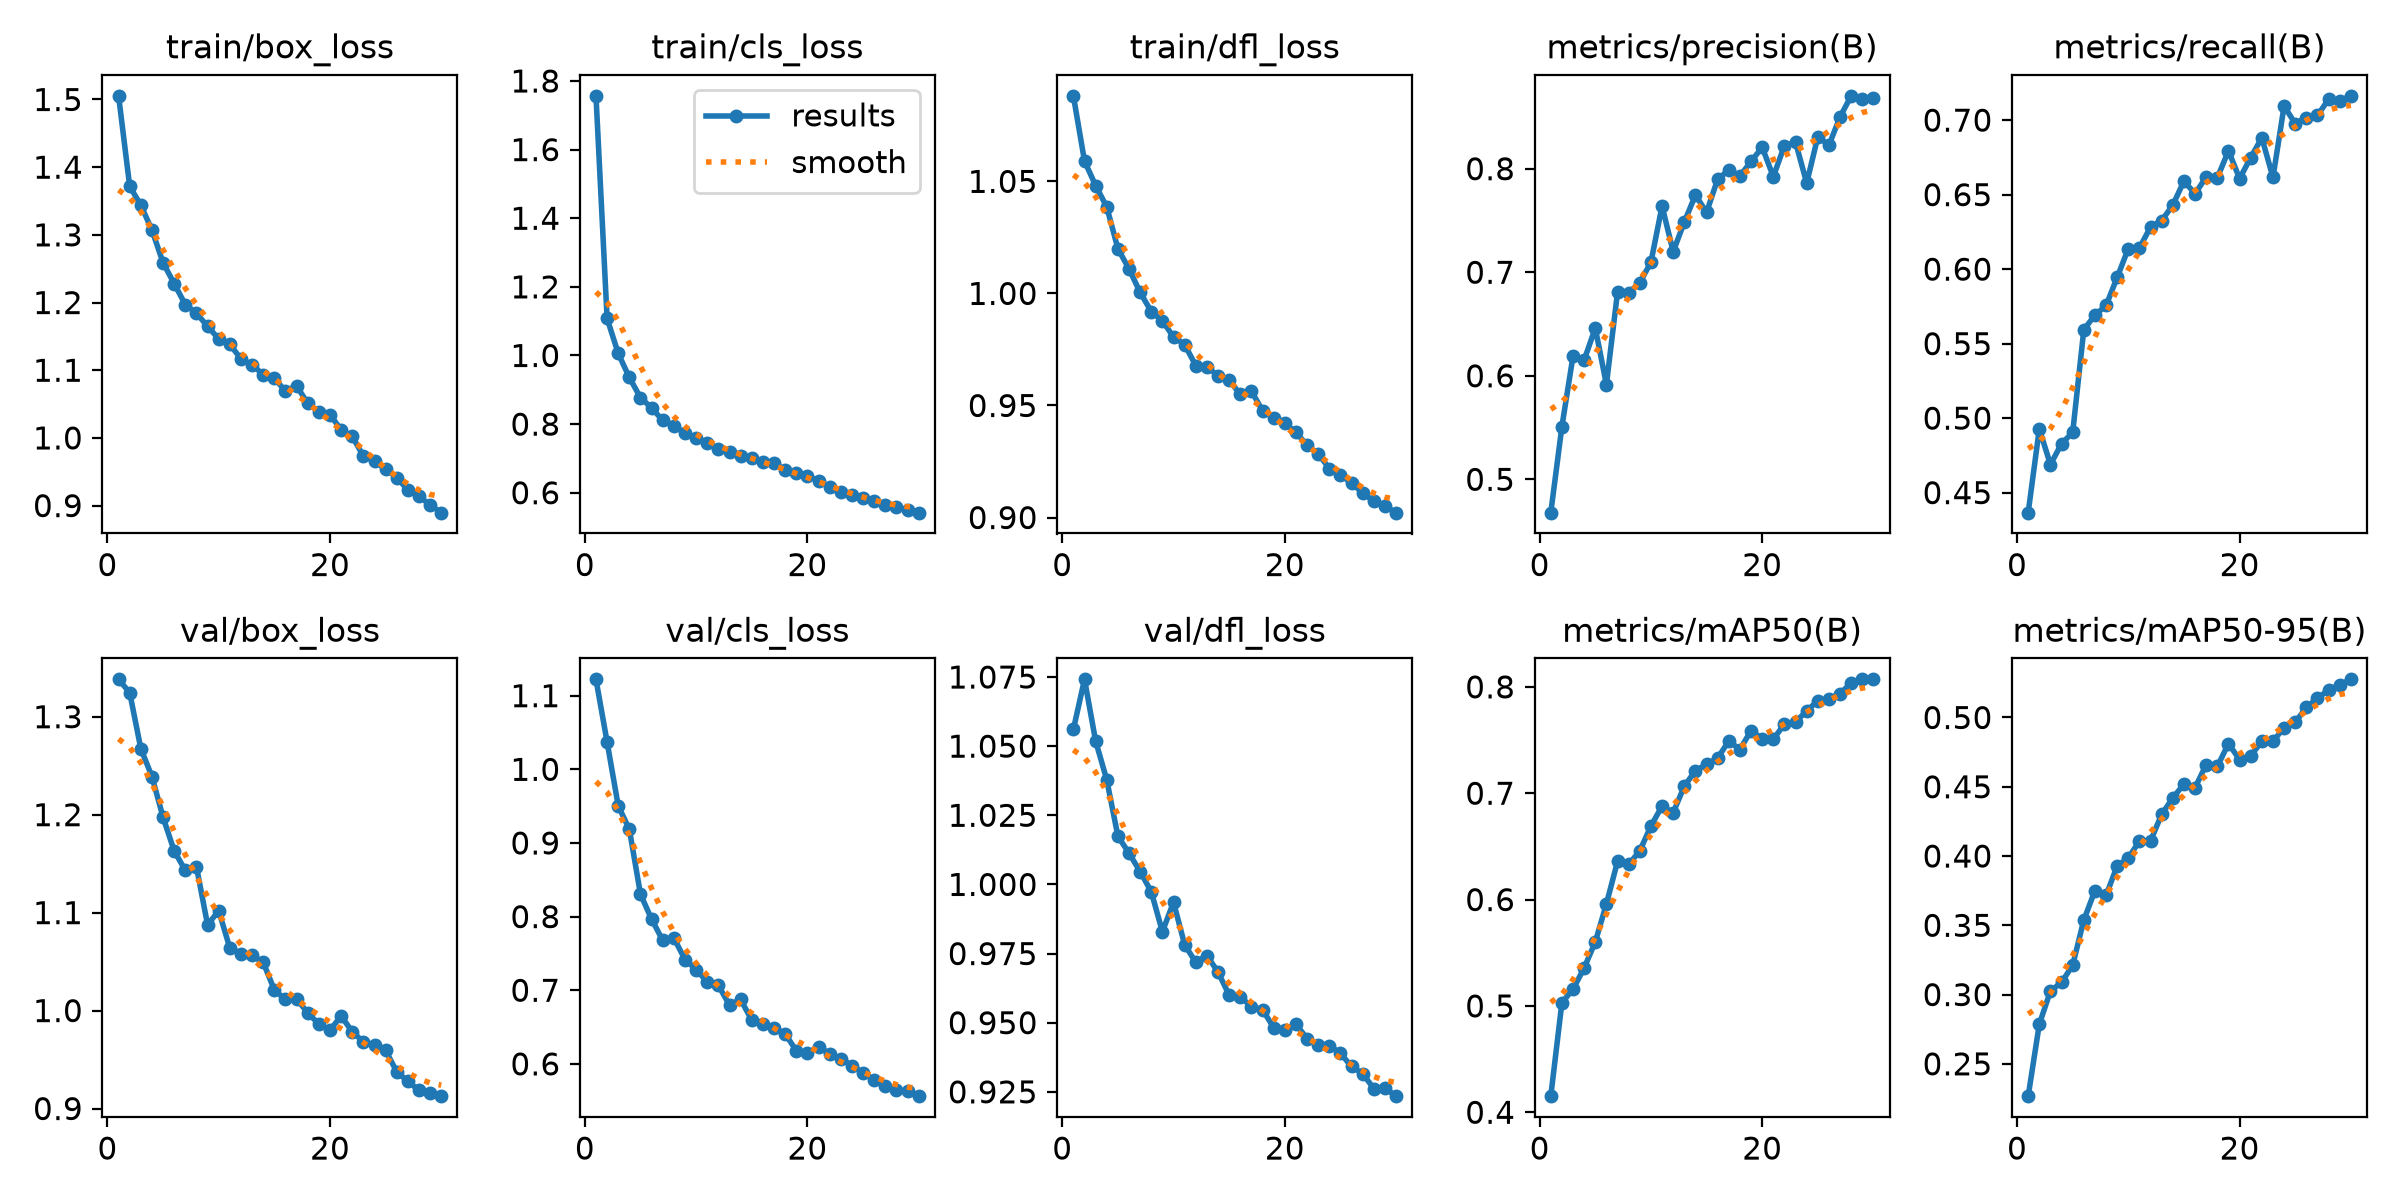

The table this chart was drawn from, first rows:
epoch, time, train/box_loss, train/cls_loss, train/dfl_loss, metrics/precision(B), metrics/recall(B), metrics/mAP50(B), metrics/mAP50-95(B), val/box_loss, val/cls_loss, val/dfl_loss, lr/pg0, lr/pg1, lr/pg2
1, 101.6, 1.505, 1.757, 1.088, 0.4678, 0.4366, 0.4152, 0.2267, 1.338, 1.122, 1.056, 0.0004154, 0.0004154, 0.0004154
2, 171, 1.372, 1.108, 1.059, 0.551, 0.4928, 0.5031, 0.2786, 1.325, 1.037, 1.074, 0.0008046, 0.0008046, 0.0008046
3, 239, 1.344, 1.006, 1.048, 0.6191, 0.4688, 0.5157, 0.3026, 1.267, 0.9504, 1.052, 0.001166, 0.001166, 0.001166
4, 304.3, 1.307, 0.9359, 1.039, 0.6152, 0.4829, 0.5357, 0.3088, 1.239, 0.9184, 1.038, 0.001126, 0.001126, 0.001126
5, 369.5, 1.259, 0.8769, 1.02, 0.646, 0.4904, 0.5602, 0.3212, 1.197, 0.8304, 1.017, 0.001085, 0.001085, 0.001085
6, 434.7, 1.228, 0.8474, 1.011, 0.5916, 0.5594, 0.5959, 0.3538, 1.163, 0.7965, 1.011, 0.001044, 0.001044, 0.001044
7, 499.6, 1.197, 0.8107, 1, 0.6809, 0.5691, 0.6359, 0.375, 1.143, 0.7677, 1.005, 0.001002, 0.001002, 0.001002
8, 564.7, 1.184, 0.795, 0.9919, 0.6803, 0.5756, 0.633, 0.3715, 1.147, 0.771, 0.9973, 0.0009612, 0.0009612, 0.0009612
9, 629.6, 1.165, 0.7735, 0.9878, 0.6899, 0.5945, 0.6458, 0.3929, 1.087, 0.7417, 0.9829, 0.00092, 0.00092, 0.00092
10, 694.3, 1.146, 0.7585, 0.9806, 0.7096, 0.6138, 0.6692, 0.3986, 1.102, 0.728, 0.9936, 0.0008787, 0.0008787, 0.0008787
11, 758.8, 1.138, 0.7435, 0.9772, 0.7639, 0.6142, 0.6878, 0.4109, 1.064, 0.7113, 0.9782, 0.0008375, 0.0008375, 0.0008375
12, 823.3, 1.117, 0.7287, 0.9678, 0.7199, 0.6283, 0.6818, 0.411, 1.058, 0.7067, 0.9718, 0.0007962, 0.0007962, 0.0007962
13, 887.9, 1.108, 0.7174, 0.9673, 0.7484, 0.6326, 0.7066, 0.4301, 1.056, 0.6797, 0.9743, 0.000755, 0.000755, 0.000755
14, 952.2, 1.094, 0.7078, 0.9632, 0.7746, 0.643, 0.7213, 0.442, 1.049, 0.6875, 0.9683, 0.0007137, 0.0007137, 0.0007137
15, 1017, 1.088, 0.7004, 0.9613, 0.7578, 0.6591, 0.727, 0.4519, 1.021, 0.6594, 0.96, 0.0006725, 0.0006725, 0.0006725
16, 1083, 1.069, 0.6885, 0.955, 0.79, 0.6506, 0.7331, 0.4493, 1.011, 0.6547, 0.9594, 0.0006312, 0.0006312, 0.0006312
17, 1147, 1.077, 0.6854, 0.9564, 0.7986, 0.662, 0.7491, 0.4661, 1.012, 0.6484, 0.9558, 0.00059, 0.00059, 0.00059
18, 1212, 1.051, 0.6676, 0.9477, 0.793, 0.6613, 0.7411, 0.4646, 0.9976, 0.6408, 0.9547, 0.0005487, 0.0005487, 0.0005487
19, 1277, 1.039, 0.6583, 0.9445, 0.807, 0.6794, 0.7589, 0.4812, 0.9862, 0.618, 0.9482, 0.0005075, 0.0005075, 0.0005075
20, 1342, 1.035, 0.6486, 0.9421, 0.8207, 0.6608, 0.7511, 0.4696, 0.98, 0.6147, 0.9475, 0.0004662, 0.0004662, 0.0004662
21, 1432, 1.012, 0.6347, 0.9381, 0.7923, 0.6749, 0.7507, 0.4725, 0.9945, 0.6232, 0.9495, 0.000425, 0.000425, 0.000425
22, 1496, 1.002, 0.6159, 0.9323, 0.8223, 0.6882, 0.7651, 0.4827, 0.9784, 0.6139, 0.9443, 0.0003837, 0.0003837, 0.0003837
23, 1560, 0.9731, 0.603, 0.9284, 0.8255, 0.6615, 0.7671, 0.4828, 0.9681, 0.6068, 0.9419, 0.0003425, 0.0003425, 0.0003425
24, 1624, 0.9659, 0.5933, 0.9219, 0.7861, 0.7095, 0.7773, 0.4927, 0.9647, 0.5978, 0.9417, 0.0003012, 0.0003012, 0.0003012
25, 1688, 0.9538, 0.5841, 0.9191, 0.8309, 0.6976, 0.7871, 0.4964, 0.9593, 0.588, 0.9389, 0.00026, 0.00026, 0.00026
26, 1751, 0.9415, 0.5747, 0.9154, 0.8227, 0.7017, 0.7887, 0.5075, 0.9376, 0.5782, 0.9342, 0.0002188, 0.0002188, 0.0002188
27, 1815, 0.923, 0.5635, 0.911, 0.8501, 0.7032, 0.7937, 0.5138, 0.9277, 0.5693, 0.9316, 0.0001775, 0.0001775, 0.0001775
28, 1879, 0.9138, 0.5579, 0.9073, 0.8704, 0.714, 0.8037, 0.52, 0.9186, 0.564, 0.9262, 0.0001363, 0.0001363, 0.0001363
29, 1942, 0.901, 0.5483, 0.905, 0.8671, 0.713, 0.8071, 0.5236, 0.9163, 0.5627, 0.9264, 9.5e-05, 9.5e-05, 9.5e-05
30, 2005, 0.8896, 0.542, 0.9022, 0.8681, 0.7163, 0.8071, 0.5275, 0.9126, 0.5562, 0.9234, 5.375e-05, 5.375e-05, 5.375e-05
